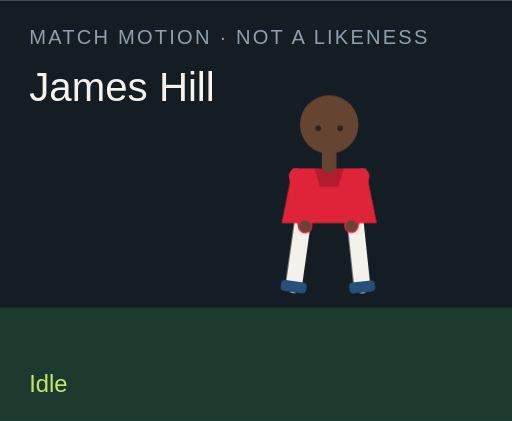
t = 0.00 s
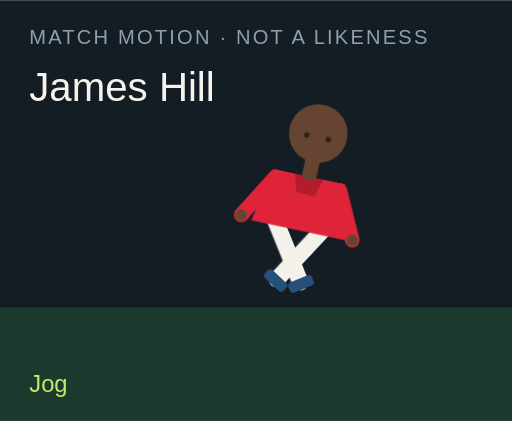
t = 1.50 s
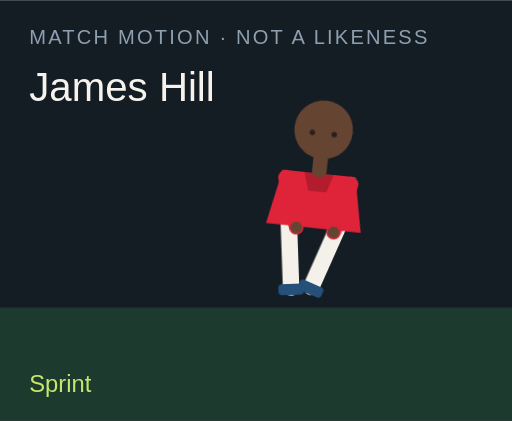
t = 3.00 s
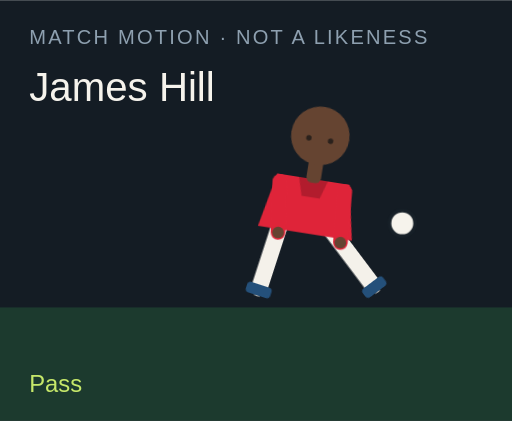
t = 4.50 s
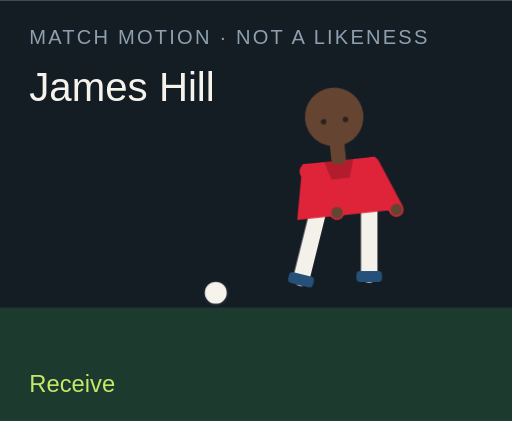
t = 6.00 s
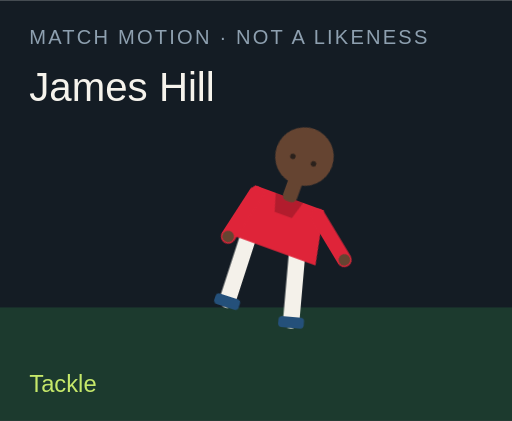
t = 7.50 s

The animated SVG that drew these frames (rendered in a browser with its animation timeline set to each time). Animation: 18 CSS @keyframes rules; one cycle of 9.00 s, repeats indefinitely.

<?xml version="1.0" encoding="UTF-8"?>
<svg xmlns="http://www.w3.org/2000/svg" viewBox="0 0 280 230" role="img">
  <style>@media (prefers-reduced-motion: reduce){animate,animateTransform{display:none}}</style>
  <rect width="280" height="230" fill="#141c24"/>
  <rect y="168" width="280" height="62" fill="#1c3a2e"/>
  <text x="16" y="24" fill="#8ea0b0" font-family="Arial,sans-serif" font-size="11" letter-spacing="1.2">MATCH MOTION · NOT A LIKENESS</text>
  <text x="16" y="55" fill="#f6f3ec" font-family="Impact,sans-serif" font-size="22">James Hill</text>
  <circle r="7" fill="#f6f3ec" stroke="#172028" stroke-width="2" id="motion-16184" cx="150" cy="160" opacity="0">
    
    
    
  </circle>
  <g transform="translate(132 40)">
    <g id="motion-16206" transform="rotate(0 48 90)">
      
      <g id="motion-16208" transform="translate(0 0)">
        
        <g transform="translate(34 78)"><g id="motion-16210" transform="rotate(8)"><path d="M0 0 V38" stroke="#f4f1ea" stroke-width="9" stroke-linecap="round"/><rect x="-7" y="36" width="14" height="6" rx="2" fill="#24507a"/></g></g>
        <g transform="translate(62 78)"><g id="motion-16212" transform="rotate(-6)"><path d="M0 0 V38" stroke="#f4f1ea" stroke-width="9" stroke-linecap="round"/><rect x="-7" y="36" width="14" height="6" rx="2" fill="#24507a"/></g></g>
        <path d="M28 52 h40 l6 30 H22 Z" fill="#df2439"/>
        <path d="M40 52 h16 l-3 10 H43 Z" fill="#000" opacity=".2"/>
        <g transform="translate(30 56)"><g id="motion-16214" transform="rotate(-10)"><path d="M0 0 V28" stroke="#df2439" stroke-width="8" stroke-linecap="round"/><circle cx="0" cy="28" r="3.2" fill="#654431"/></g></g>
        <g transform="translate(66 56)"><g id="motion-16216" transform="rotate(12)"><path d="M0 0 V28" stroke="#df2439" stroke-width="8" stroke-linecap="round"/><circle cx="0" cy="28" r="3.2" fill="#654431"/></g></g>
        <rect x="44" y="40" width="8" height="14" rx="3" fill="#654431"/>
        <circle cx="48" cy="28" r="16" fill="#654431"/>
        
        <circle cx="42" cy="30" r="1.5" fill="#2a211c"/><circle cx="54" cy="30" r="1.5" fill="#2a211c"/>
      </g>
    </g>
  </g>
  <text x="16" y="214" fill="#c6e86a" font-family="Arial,sans-serif" font-size="13" opacity="1" id="motion-16188">Idle</text><text x="16" y="214" fill="#c6e86a" font-family="Arial,sans-serif" font-size="13" opacity="0" id="motion-16190">Jog</text><text x="16" y="214" fill="#c6e86a" font-family="Arial,sans-serif" font-size="13" opacity="0" id="motion-16192">Sprint</text><text x="16" y="214" fill="#c6e86a" font-family="Arial,sans-serif" font-size="13" opacity="0" id="motion-16194">Dribble</text><text x="16" y="214" fill="#c6e86a" font-family="Arial,sans-serif" font-size="13" opacity="0" id="motion-16196">Pass</text><text x="16" y="214" fill="#c6e86a" font-family="Arial,sans-serif" font-size="13" opacity="0" id="motion-16198">Shoot</text><text x="16" y="214" fill="#c6e86a" font-family="Arial,sans-serif" font-size="13" opacity="0" id="motion-16200">Receive</text><text x="16" y="214" fill="#c6e86a" font-family="Arial,sans-serif" font-size="13" opacity="0" id="motion-16202">Tackle</text><text x="16" y="214" fill="#c6e86a" font-family="Arial,sans-serif" font-size="13" opacity="0" id="motion-16204">Point</text>
<style>@keyframes track-16185{0%{cx:150px}11.1%{cx:156px}22.2%{cx:164px}33.300000000000004%{cx:142px}44.4%{cx:190px}55.60000000000001%{cx:250px}66.7%{cx:118px}77.8%{cx:150px}88.9%{cx:150px}100%{cx:150px}}@keyframes track-16186{0%{cy:160px}11.1%{cy:158px}22.2%{cy:154px}33.300000000000004%{cy:156px}44.4%{cy:148px}55.60000000000001%{cy:96px}66.7%{cy:160px}77.8%{cy:160px}88.9%{cy:160px}100%{cy:160px}}@keyframes track-16187{0%{opacity:0}11.1%{opacity:0}22.2%{opacity:0}33.300000000000004%{opacity:1}44.4%{opacity:1}55.60000000000001%{opacity:1}66.7%{opacity:1}77.8%{opacity:0}88.9%{opacity:0}100%{opacity:0}}@keyframes track-16189{0%{opacity:1}11.1%{opacity:0}22.2%{opacity:0}33.300000000000004%{opacity:0}44.4%{opacity:0}55.60000000000001%{opacity:0}66.7%{opacity:0}77.8%{opacity:0}88.9%{opacity:0}100%{opacity:1}}@keyframes track-16191{0%{opacity:0}11.1%{opacity:1}22.2%{opacity:0}33.300000000000004%{opacity:0}44.4%{opacity:0}55.60000000000001%{opacity:0}66.7%{opacity:0}77.8%{opacity:0}88.9%{opacity:0}100%{opacity:0}}@keyframes track-16193{0%{opacity:0}11.1%{opacity:0}22.2%{opacity:1}33.300000000000004%{opacity:0}44.4%{opacity:0}55.60000000000001%{opacity:0}66.7%{opacity:0}77.8%{opacity:0}88.9%{opacity:0}100%{opacity:0}}@keyframes track-16195{0%{opacity:0}11.1%{opacity:0}22.2%{opacity:0}33.300000000000004%{opacity:1}44.4%{opacity:0}55.60000000000001%{opacity:0}66.7%{opacity:0}77.8%{opacity:0}88.9%{opacity:0}100%{opacity:0}}@keyframes track-16197{0%{opacity:0}11.1%{opacity:0}22.2%{opacity:0}33.300000000000004%{opacity:0}44.4%{opacity:1}55.60000000000001%{opacity:0}66.7%{opacity:0}77.8%{opacity:0}88.9%{opacity:0}100%{opacity:0}}@keyframes track-16199{0%{opacity:0}11.1%{opacity:0}22.2%{opacity:0}33.300000000000004%{opacity:0}44.4%{opacity:0}55.60000000000001%{opacity:1}66.7%{opacity:0}77.8%{opacity:0}88.9%{opacity:0}100%{opacity:0}}@keyframes track-16201{0%{opacity:0}11.1%{opacity:0}22.2%{opacity:0}33.300000000000004%{opacity:0}44.4%{opacity:0}55.60000000000001%{opacity:0}66.7%{opacity:1}77.8%{opacity:0}88.9%{opacity:0}100%{opacity:0}}@keyframes track-16203{0%{opacity:0}11.1%{opacity:0}22.2%{opacity:0}33.300000000000004%{opacity:0}44.4%{opacity:0}55.60000000000001%{opacity:0}66.7%{opacity:0}77.8%{opacity:1}88.9%{opacity:0}100%{opacity:0}}@keyframes track-16205{0%{opacity:0}11.1%{opacity:0}22.2%{opacity:0}33.300000000000004%{opacity:0}44.4%{opacity:0}55.60000000000001%{opacity:0}66.7%{opacity:0}77.8%{opacity:0}88.9%{opacity:1}100%{opacity:0}}@keyframes track-16207{0%{transform:rotate(0deg)}11.1%{transform:rotate(8deg)}22.2%{transform:rotate(16deg)}33.300000000000004%{transform:rotate(6deg)}44.4%{transform:rotate(4deg)}55.60000000000001%{transform:rotate(14deg)}66.7%{transform:rotate(-6deg)}77.8%{transform:rotate(34deg)}88.9%{transform:rotate(6deg)}100%{transform:rotate(0deg)}}@keyframes track-16209{0%{transform:translate(0px,0px)}11.1%{transform:translate(0px,-3px)}22.2%{transform:translate(0px,-6px)}33.300000000000004%{transform:translate(0px,-2px)}44.4%{transform:translate(0px,2px)}55.60000000000001%{transform:translate(0px,-4px)}66.7%{transform:translate(0px,1px)}77.8%{transform:translate(0px,10px)}88.9%{transform:translate(0px,-4px)}100%{transform:translate(0px,0px)}}@keyframes track-16211{0%{transform:rotate(8deg)}11.1%{transform:rotate(-26deg)}22.2%{transform:rotate(-42deg)}33.300000000000004%{transform:rotate(-8deg)}44.4%{transform:rotate(6deg)}55.60000000000001%{transform:rotate(12deg)}66.7%{transform:rotate(20deg)}77.8%{transform:rotate(-8deg)}88.9%{transform:rotate(4deg)}100%{transform:rotate(8deg)}}@keyframes track-16213{0%{transform:rotate(-6deg)}11.1%{transform:rotate(24deg)}22.2%{transform:rotate(38deg)}33.300000000000004%{transform:rotate(18deg)}44.4%{transform:rotate(-38deg)}55.60000000000001%{transform:rotate(-54deg)}66.7%{transform:rotate(6deg)}77.8%{transform:rotate(-22deg)}88.9%{transform:rotate(-8deg)}100%{transform:rotate(-6deg)}}@keyframes track-16215{0%{transform:rotate(-10deg)}11.1%{transform:rotate(24deg)}22.2%{transform:rotate(36deg)}33.300000000000004%{transform:rotate(-18deg)}44.4%{transform:rotate(10deg)}55.60000000000001%{transform:rotate(-24deg)}66.7%{transform:rotate(-30deg)}77.8%{transform:rotate(12deg)}88.9%{transform:rotate(14deg)}100%{transform:rotate(-10deg)}}@keyframes track-16217{0%{transform:rotate(12deg)}11.1%{transform:rotate(-20deg)}22.2%{transform:rotate(-32deg)}33.300000000000004%{transform:rotate(14deg)}44.4%{transform:rotate(-26deg)}55.60000000000001%{transform:rotate(18deg)}66.7%{transform:rotate(-22deg)}77.8%{transform:rotate(-6deg)}88.9%{transform:rotate(-96deg)}100%{transform:rotate(12deg)}}@media(prefers-reduced-motion:no-preference){#motion-16184{animation:track-16185 9s linear infinite both,track-16186 9s linear infinite both,track-16187 9s steps(1,end) infinite both}#motion-16188{animation:track-16189 9s steps(1,end) infinite both}#motion-16190{animation:track-16191 9s steps(1,end) infinite both}#motion-16192{animation:track-16193 9s steps(1,end) infinite both}#motion-16194{animation:track-16195 9s steps(1,end) infinite both}#motion-16196{animation:track-16197 9s steps(1,end) infinite both}#motion-16198{animation:track-16199 9s steps(1,end) infinite both}#motion-16200{animation:track-16201 9s steps(1,end) infinite both}#motion-16202{animation:track-16203 9s steps(1,end) infinite both}#motion-16204{animation:track-16205 9s steps(1,end) infinite both}#motion-16206{animation:track-16207 9s linear infinite both}#motion-16208{animation:track-16209 9s linear infinite both}#motion-16210{animation:track-16211 9s linear infinite both}#motion-16212{animation:track-16213 9s linear infinite both}#motion-16214{animation:track-16215 9s linear infinite both}#motion-16216{animation:track-16217 9s linear infinite both}}</style></svg>
